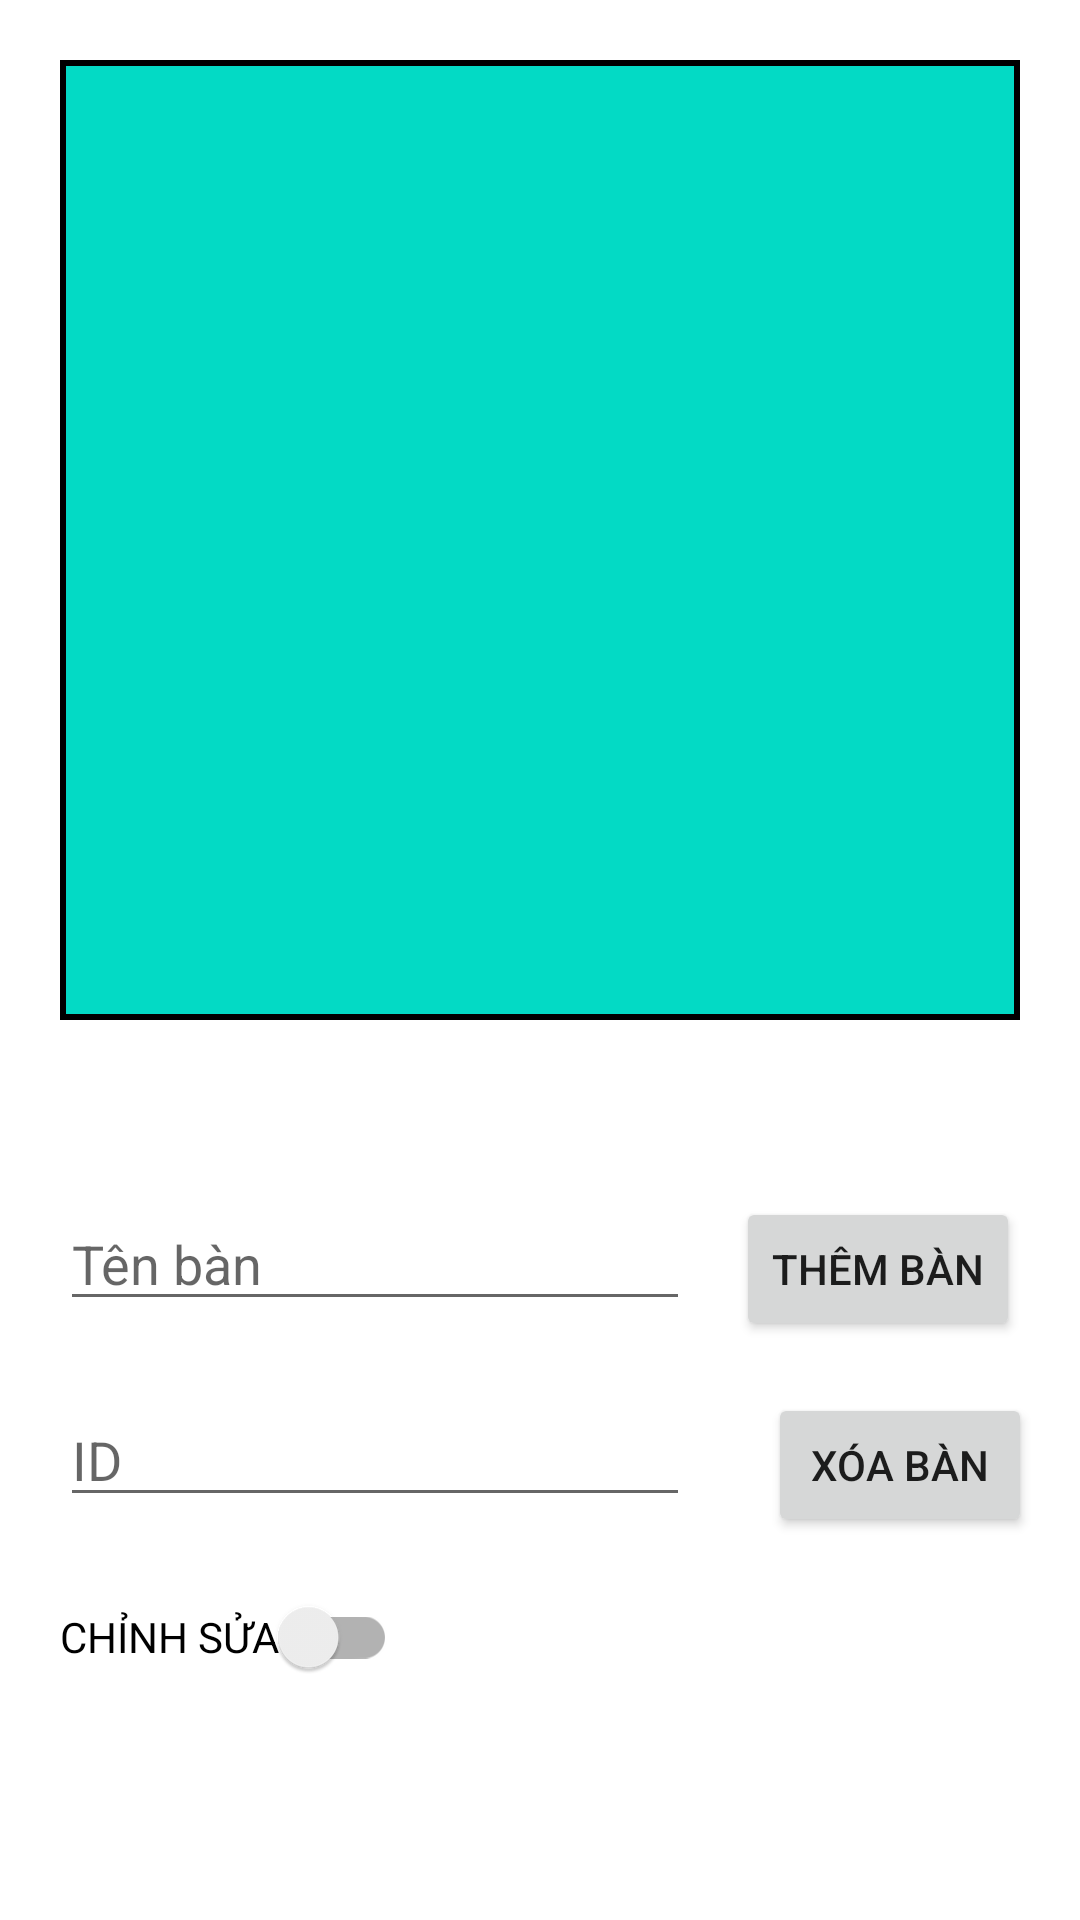

Write the Android layout XML for this screen, with the resource values it uses.
<!-- AndroidManifest.xml: application theme Theme.MovingLayout -->
<!-- res/layout/activity_floor_layout.xml -->
<?xml version="1.0" encoding="utf-8"?>
<androidx.constraintlayout.widget.ConstraintLayout xmlns:android="http://schemas.android.com/apk/res/android"
    xmlns:app="http://schemas.android.com/apk/res-auto"
    xmlns:tools="http://schemas.android.com/tools"
    android:layout_width="match_parent"
    android:layout_height="match_parent"
    tools:context=".ui.floorlayout.FloorLayoutActivity">

    <FrameLayout
        android:id="@+id/floorLayoutContainer"
        android:layout_width="0dp"
        android:layout_height="0dp"
        android:layout_marginStart="20dp"
        android:layout_marginTop="20dp"
        android:layout_marginEnd="20dp"
        android:layout_marginBottom="20dp"
        android:background="@drawable/bg_with_border"
        app:layout_constraintBottom_toBottomOf="parent"
        app:layout_constraintDimensionRatio="h,1:1"
        app:layout_constraintEnd_toEndOf="parent"
        app:layout_constraintStart_toStartOf="parent"
        app:layout_constraintTop_toTopOf="parent"
        app:layout_constraintVertical_bias="0.0">

        <FrameLayout
            android:id="@+id/datLayout"
            android:layout_width="@dimen/floor_layout_width"
            android:layout_height="@dimen/floor_layout_width"
            android:background="@drawable/bg_with_border_grey"
            android:minWidth="@dimen/floor_layout_width"
            android:minHeight="@dimen/floor_layout_width"
            tools:visibility="gone">

        </FrameLayout>
    </FrameLayout>

    <EditText
        android:id="@+id/tableNameEdt"
        android:layout_width="wrap_content"
        android:layout_height="wrap_content"
        android:layout_marginStart="20dp"
        android:layout_marginTop="20dp"
        android:ems="10"
        android:hint="Tên bàn"
        android:inputType="textPersonName"
        app:layout_constraintStart_toStartOf="parent"
        app:layout_constraintTop_toBottomOf="@+id/selectedTableText" />

    <Button
        android:id="@+id/deleteBtn"
        android:layout_width="wrap_content"
        android:layout_height="wrap_content"
        android:layout_marginEnd="16dp"
        android:text="Xóa bàn"
        app:layout_constraintBaseline_toBaselineOf="@+id/tableIdEdt"
        app:layout_constraintEnd_toEndOf="parent" />

    <Button
        android:id="@+id/addTableBtn"
        android:layout_width="wrap_content"
        android:layout_height="wrap_content"
        android:layout_marginEnd="20dp"
        android:text="thêm bàn"
        app:layout_constraintBaseline_toBaselineOf="@+id/tableNameEdt"
        app:layout_constraintEnd_toEndOf="parent" />

    <androidx.appcompat.widget.SwitchCompat
        android:id="@+id/editModeSwitch"
        android:layout_width="wrap_content"
        android:layout_height="wrap_content"
        android:layout_marginStart="20dp"
        android:layout_marginTop="16dp"
        android:checked="false"
        android:text="CHỈNH SỬA"
        app:layout_constraintStart_toStartOf="parent"
        app:layout_constraintTop_toBottomOf="@+id/tableIdEdt" />

    <EditText
        android:id="@+id/tableIdEdt"
        android:layout_width="wrap_content"
        android:layout_height="wrap_content"
        android:layout_marginStart="20dp"
        android:layout_marginTop="24dp"
        android:ems="10"
        android:hint="ID"
        android:inputType="textPersonName"
        app:layout_constraintStart_toStartOf="parent"
        app:layout_constraintTop_toBottomOf="@+id/tableNameEdt" />

    <TextView
        android:id="@+id/selectedTableText"
        android:layout_width="wrap_content"
        android:layout_height="wrap_content"
        android:layout_marginStart="20dp"
        android:layout_marginTop="20dp"
        app:layout_constraintStart_toStartOf="parent"
        app:layout_constraintTop_toBottomOf="@+id/floorLayoutContainer" />

</androidx.constraintlayout.widget.ConstraintLayout>
<!-- resources referenced by this layout -->
<resources>
  <!-- drawable bg_with_border (drawable) -->
  <?xml version="1.0" encoding="utf-8"?>
  <shape xmlns:android="http://schemas.android.com/apk/res/android">
      <stroke android:width="2dp"/>
      <solid android:color="@color/teal_200"/>
  </shape>
  <!-- drawable bg_with_border_grey (drawable) -->
  <?xml version="1.0" encoding="utf-8"?>
  <shape xmlns:android="http://schemas.android.com/apk/res/android">
      <stroke android:width="2dp"/>
      <solid android:color="@android:color/darker_gray"/>
  </shape>
  <style name="Theme.MovingLayout" parent="Theme.MaterialComponents.DayNight.DarkActionBar">
          
          <item name="colorPrimary">@color/purple_500</item>
          <item name="colorPrimaryVariant">@color/purple_700</item>
          <item name="colorOnPrimary">@color/white</item>
          
          <item name="colorSecondary">@color/teal_200</item>
          <item name="colorSecondaryVariant">@color/teal_700</item>
          <item name="colorOnSecondary">@color/black</item>
          
          <item name="android:statusBarColor" tools:targetApi="l">?attr/colorPrimaryVariant</item>
          
      </style>
  <!-- not gathered from this repository: default colours our renderer supplied (Android Studio template values) -->
  <color name="purple_500">#FF6200EE</color>
  <color name="purple_700">#FF3700B3</color>
  <color name="teal_200">#FF03DAC5</color>
  <color name="teal_700">#FF018786</color>
  <color name="black">#FF000000</color>
  <color name="white">#FFFFFFFF</color>
</resources>
